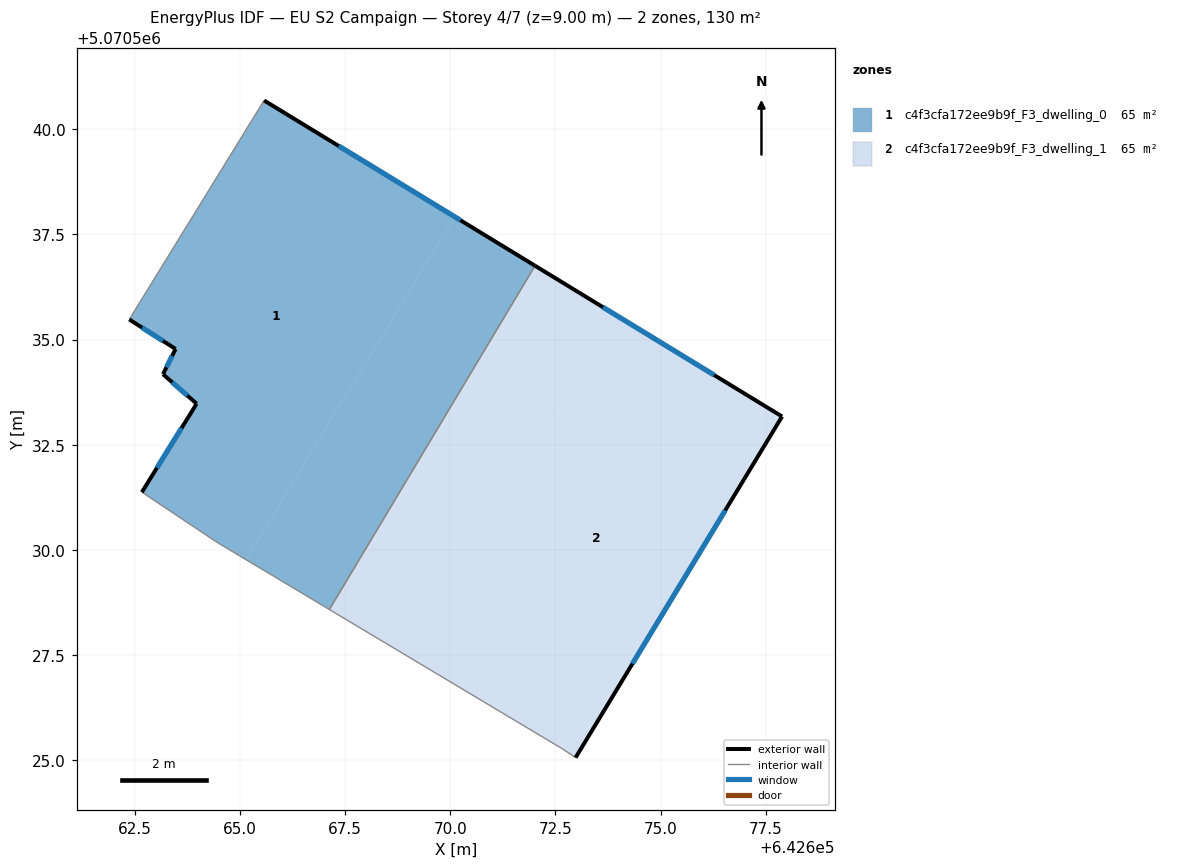
=== STOREY PLAN SPEC (per zone: floor XY polygon, exterior-wall plan segments, windows/doors) ===
zone 1: c4f3cfa172ee9b9f_F3_dwelling_0  (65.0 m²)
  floor: (642670.11, 5070537.92) (642665.14, 5070529.77) (642664.47, 5070530.17) (642662.67, 5070531.37) (642663.97, 5070533.47) (642663.17, 5070534.18) (642663.47, 5070534.78) (642662.37, 5070535.48) (642665.58, 5070540.68)
  floor: (642672.01, 5070536.75) (642667.13, 5070528.58) (642665.14, 5070529.77) (642670.11, 5070537.92)
  exterior wall: (642672.01, 5070536.75) – (642665.58, 5070540.68)  [7.5 m]
    window: (642670.24, 5070537.83) – (642667.35, 5070539.60)  [4.6 m²]
  exterior wall: (642663.97, 5070533.47) – (642662.67, 5070531.37)  [2.5 m]
    window: (642663.62, 5070532.90) – (642663.03, 5070531.95)  [1.5 m²]
  exterior wall: (642663.17, 5070534.18) – (642663.97, 5070533.47)  [1.1 m]
    window: (642663.39, 5070533.98) – (642663.75, 5070533.67)  [0.6 m²]
  exterior wall: (642663.47, 5070534.78) – (642663.17, 5070534.18)  [0.7 m]
    window: (642663.39, 5070534.61) – (642663.26, 5070534.34)  [0.4 m²]
  exterior wall: (642662.37, 5070535.48) – (642663.47, 5070534.78)  [1.3 m]
    window: (642662.68, 5070535.28) – (642663.17, 5070534.97)  [0.8 m²]
  interior walls: 4
zone 2: c4f3cfa172ee9b9f_F3_dwelling_1  (65.0 m²)
  floor: (642673.99, 5070535.54) (642669.05, 5070527.44) (642667.13, 5070528.58) (642672.01, 5070536.75)
  floor: (642677.88, 5070533.17) (642672.98, 5070525.07) (642672.68, 5070525.27) (642669.05, 5070527.44) (642673.99, 5070535.54)
  exterior wall: (642677.88, 5070533.17) – (642672.01, 5070536.75)  [6.9 m]
    window: (642676.27, 5070534.16) – (642673.63, 5070535.77)  [4.2 m²]
  exterior wall: (642672.98, 5070525.07) – (642677.88, 5070533.17)  [9.5 m]
    window: (642674.33, 5070527.30) – (642676.53, 5070530.94)  [5.7 m²]
  interior walls: 3

=== DERIVED (storey summary) ===
Building: EU S2 Campaign
Storey: 4 of 7  (floor level z = 9.00 m)
Storey gross floor area: 130.0 m²
Zones on this storey: 2
  - c4f3cfa172ee9b9f_F3_dwelling_0: floor 65.0 m²; exterior wall 13.1 m (39.2 m²); 5 window(s) 7.9 m²; WWR 20.2%
  - c4f3cfa172ee9b9f_F3_dwelling_1: floor 65.0 m²; exterior wall 16.4 m (49.1 m²); 2 window(s) 9.9 m²; WWR 20.2%
Zone adjacency (shared interzone walls):
  - c4f3cfa172ee9b9f_F3_dwelling_0 ↔ c4f3cfa172ee9b9f_F3_dwelling_1